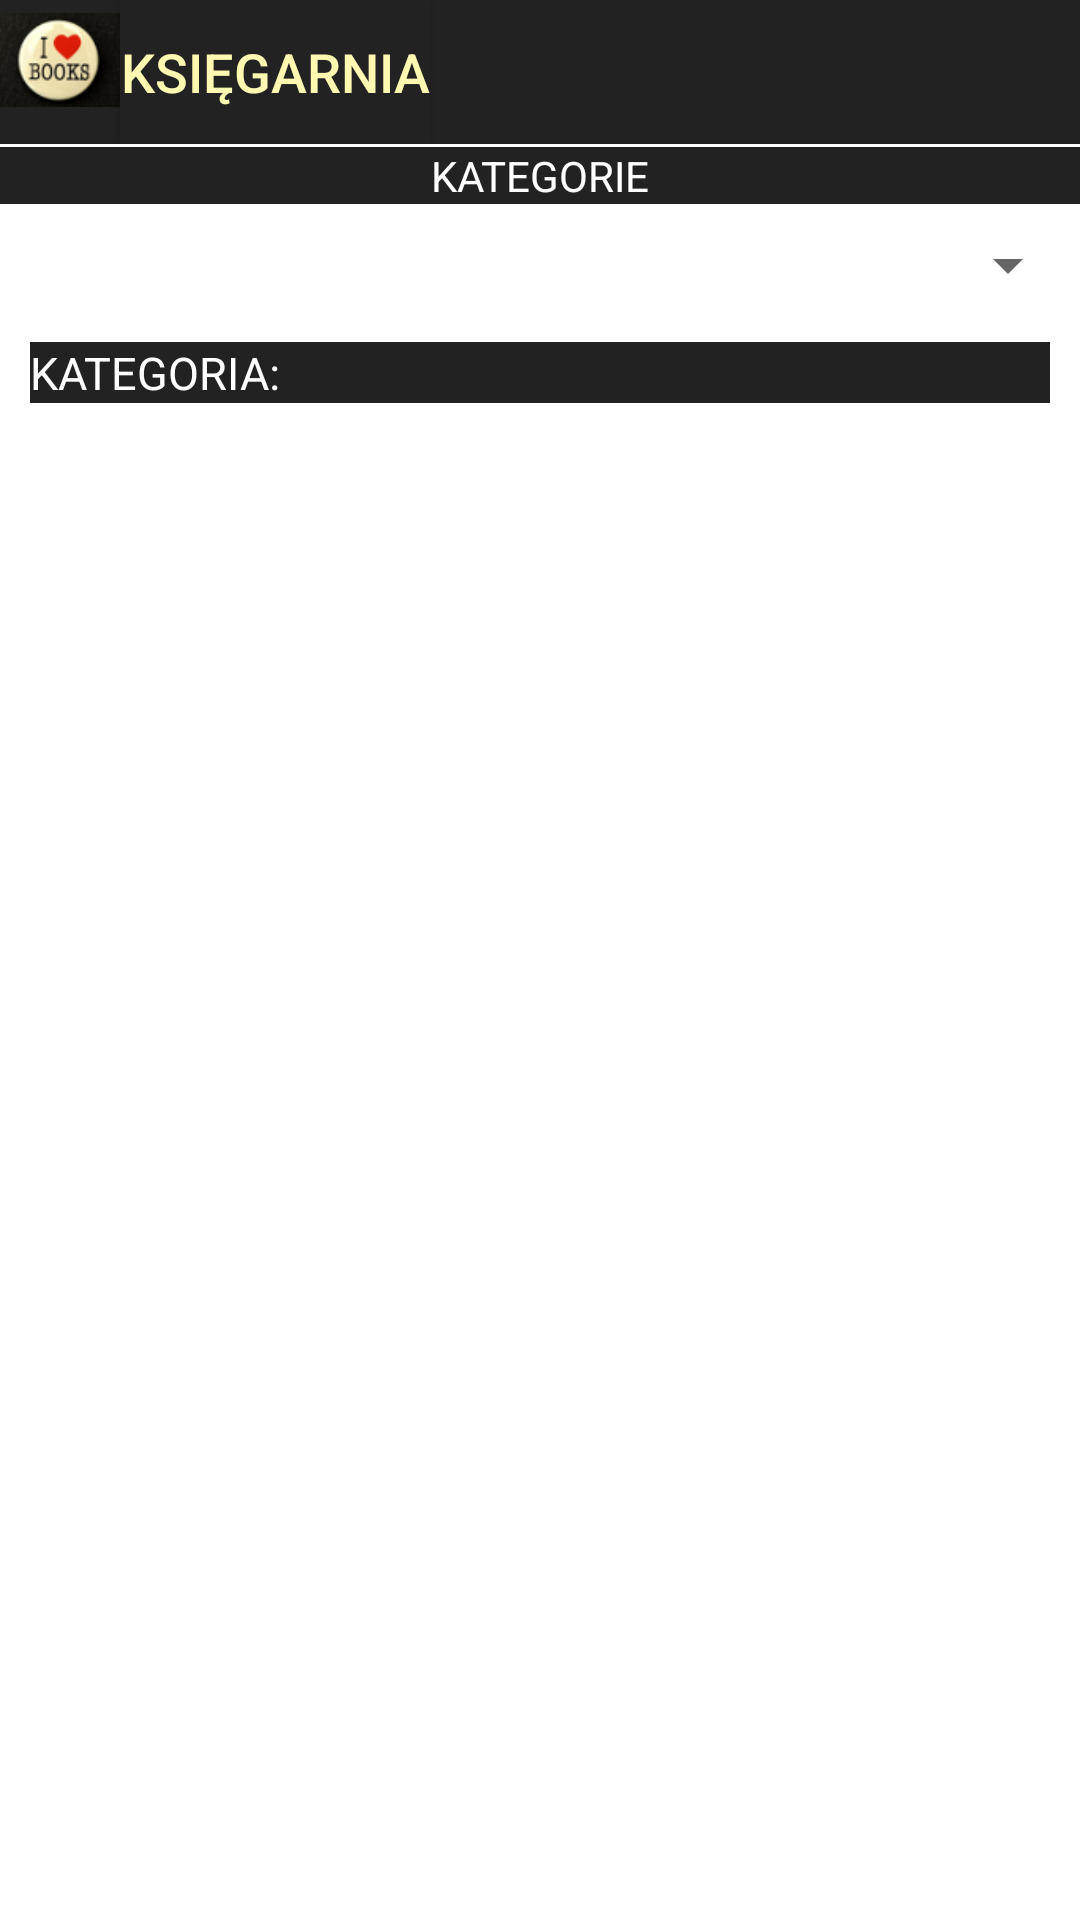

Produce the Android XML layout that renders to this screen, including the resource entries it uses.
<!-- AndroidManifest.xml: application theme AppTheme -->
<!-- res/layout/categories_details.xml -->
<?xml version="1.0" encoding="utf-8"?>
<RelativeLayout
    xmlns:android="http://schemas.android.com/apk/res/android"
    xmlns:tools="http://schemas.android.com/tools"
    android:layout_width="match_parent"
    android:layout_height="match_parent"
    android:background="@color/white">

    <RelativeLayout
        android:layout_alignParentTop="true"
        android:id="@+id/header"
        android:layout_width="match_parent"
        android:layout_height="wrap_content"
        android:background="@color/background">
        <ImageView
            android:id="@+id/logo"
            android:layout_alignParentTop="true"
            android:layout_width="40dp"
            android:layout_height="40dp"
            android:src="@drawable/logo" />

        <Button
            android:id="@+id/booksStore"
            android:layout_width="wrap_content"
            android:layout_height="wrap_content"
            android:text="Księgarnia"
            android:layout_centerVertical="true"
            android:background="@color/background"
            android:textSize="18dp"
            android:textColor="@color/tittle"
            android:layout_toRightOf="@+id/logo"/>

        <Spinner
            android:id="@+id/menu"
            android:layout_width="match_parent"
            android:layout_height="wrap_content"
            android:layout_toRightOf="@id/booksStore"
            android:background="@color/white"
            android:layout_marginLeft="25dp"
            android:gravity="center"
            android:spinnerMode="dropdown"
            android:overlapAnchor="false">

        </Spinner>

    </RelativeLayout>

    <RelativeLayout
        android:id="@+id/shead"
        android:layout_width="match_parent"
        android:layout_height="60dp"
        android:layout_below="@+id/header"
        android:layout_marginTop="1dp">

        <TextView
            android:id="@+id/kat"
            android:layout_width="match_parent"
            android:layout_height="wrap_content"
            android:gravity="center"
            android:text="KATEGORIE"
            android:background="@color/background"
            android:textColor="@color/white"/>
        <Spinner
            android:id="@+id/catList"
            android:layout_below="@+id/kat"
            android:layout_width="match_parent"
            android:layout_height="match_parent"
            android:gravity="center"
            android:overlapAnchor="false"
            android:spinnerMode="dropdown">

        </Spinner>


    </RelativeLayout>

    <RelativeLayout
        android:id="@+id/normal"
        android:layout_below="@+id/shead"
        android:layout_width="fill_parent"
        android:layout_height="wrap_content"
        android:layout_marginTop="5dp"
        android:background="@color/white"
        android:layout_marginLeft="10dp"
        android:layout_marginRight="10dp">


    <TextView
        android:id="@+id/catt"
        android:layout_alignParentTop="true"
        android:layout_alignParentLeft="true"
        android:layout_width="wrap_content"
        android:layout_height="wrap_content"
        android:gravity="center"
        android:text="KATEGORIA: "
        android:background="@color/background"
        android:textSize="15dp"
        android:textColor="@color/white" />

    <TextView
        android:id="@+id/catti"
        android:layout_toRightOf="@+id/catt"
        android:layout_width="fill_parent"
        android:textAllCaps="true"
        android:layout_height="wrap_content"
        android:textSize="15dp"
        android:background="@color/background"
        android:textColor="@color/white" />

        <ListView
            android:id="@+id/catbook"
            android:layout_below="@+id/catt"
            android:layout_width="fill_parent"
            android:layout_marginTop="5dp"
            android:gravity="center"
            android:layout_height="wrap_content">
        </ListView>

    </RelativeLayout>

</RelativeLayout>
<!-- resources referenced by this layout -->
<resources>
  <color name="background">#222</color>
  <color name="tittle">#fff8b1</color>
  <color name="white">#ffffff</color>
  <!-- drawable logo: png bitmap (drawable, 8486 bytes) -->
  <style name="AppTheme" parent="Theme.AppCompat.Light.NoActionBar">
          <item name="colorPrimary">@color/primary</item>
          <item name="colorPrimaryDark">@color/primary_dark</item>
          <item name="colorAccent">@color/accent</item>
          <item name="android:windowBackground">@color/windowBackground</item>
      </style>
  <color name="primary">#8BC34A</color>
  <color name="primary_dark">#689F38</color>
  <color name="accent">#4CAF50</color>
  <color name="windowBackground">#DDD</color>
</resources>
